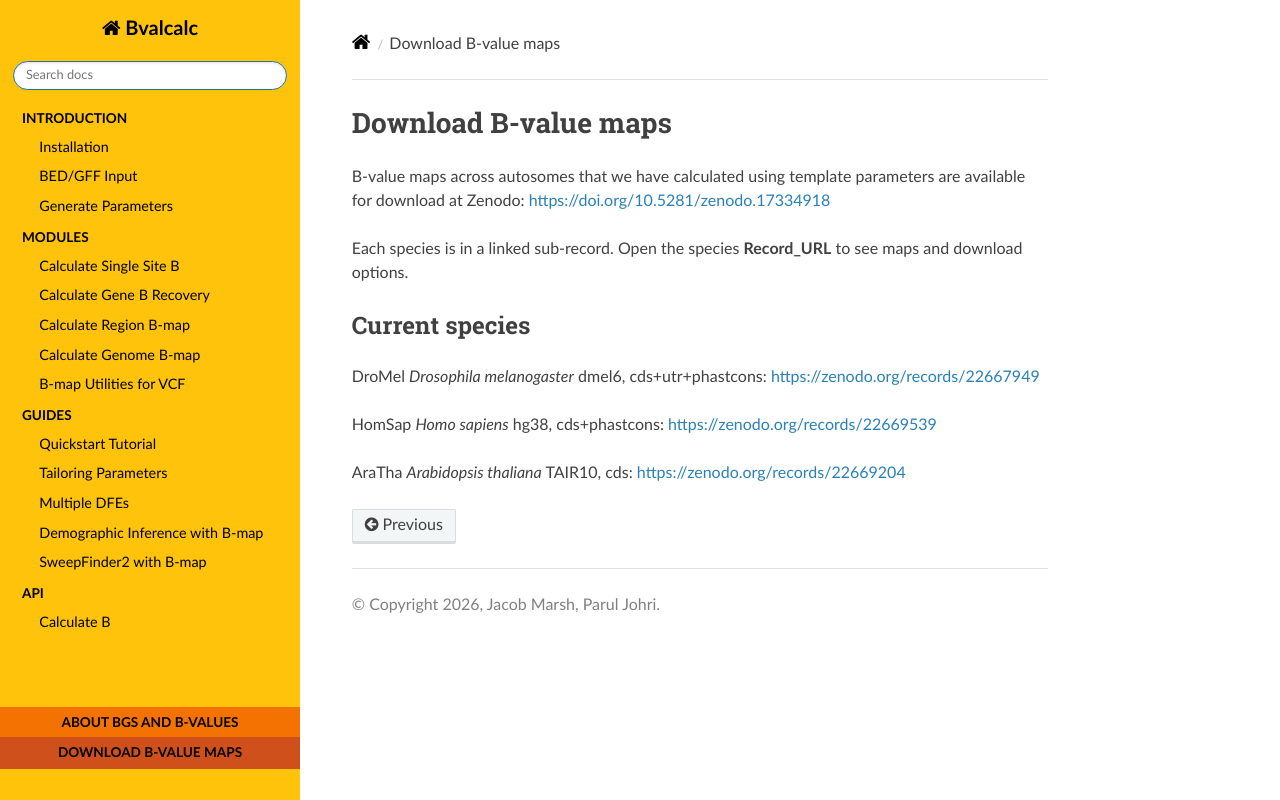

repository: JohriLab/Bvalcalc · page: prebuilt_maps/bmaps.html · generator: sphinx

Download B-value maps
======================

B-value maps across autosomes that we have calculated using template parameters are available for download at Zenodo: https://doi.org/10.5281/zenodo.17334918

Each species is in a linked sub-record. Open the species **Record_URL** to see maps and download options.

Current species
----------------

DroMel *Drosophila melanogaster* dmel6, cds+utr+phastcons: https://zenodo.org/records/22667949

HomSap *Homo sapiens* hg38, cds+phastcons: https://zenodo.org/records/22669539

AraTha *Arabidopsis thaliana* TAIR10, cds: https://zenodo.org/records/22669204
